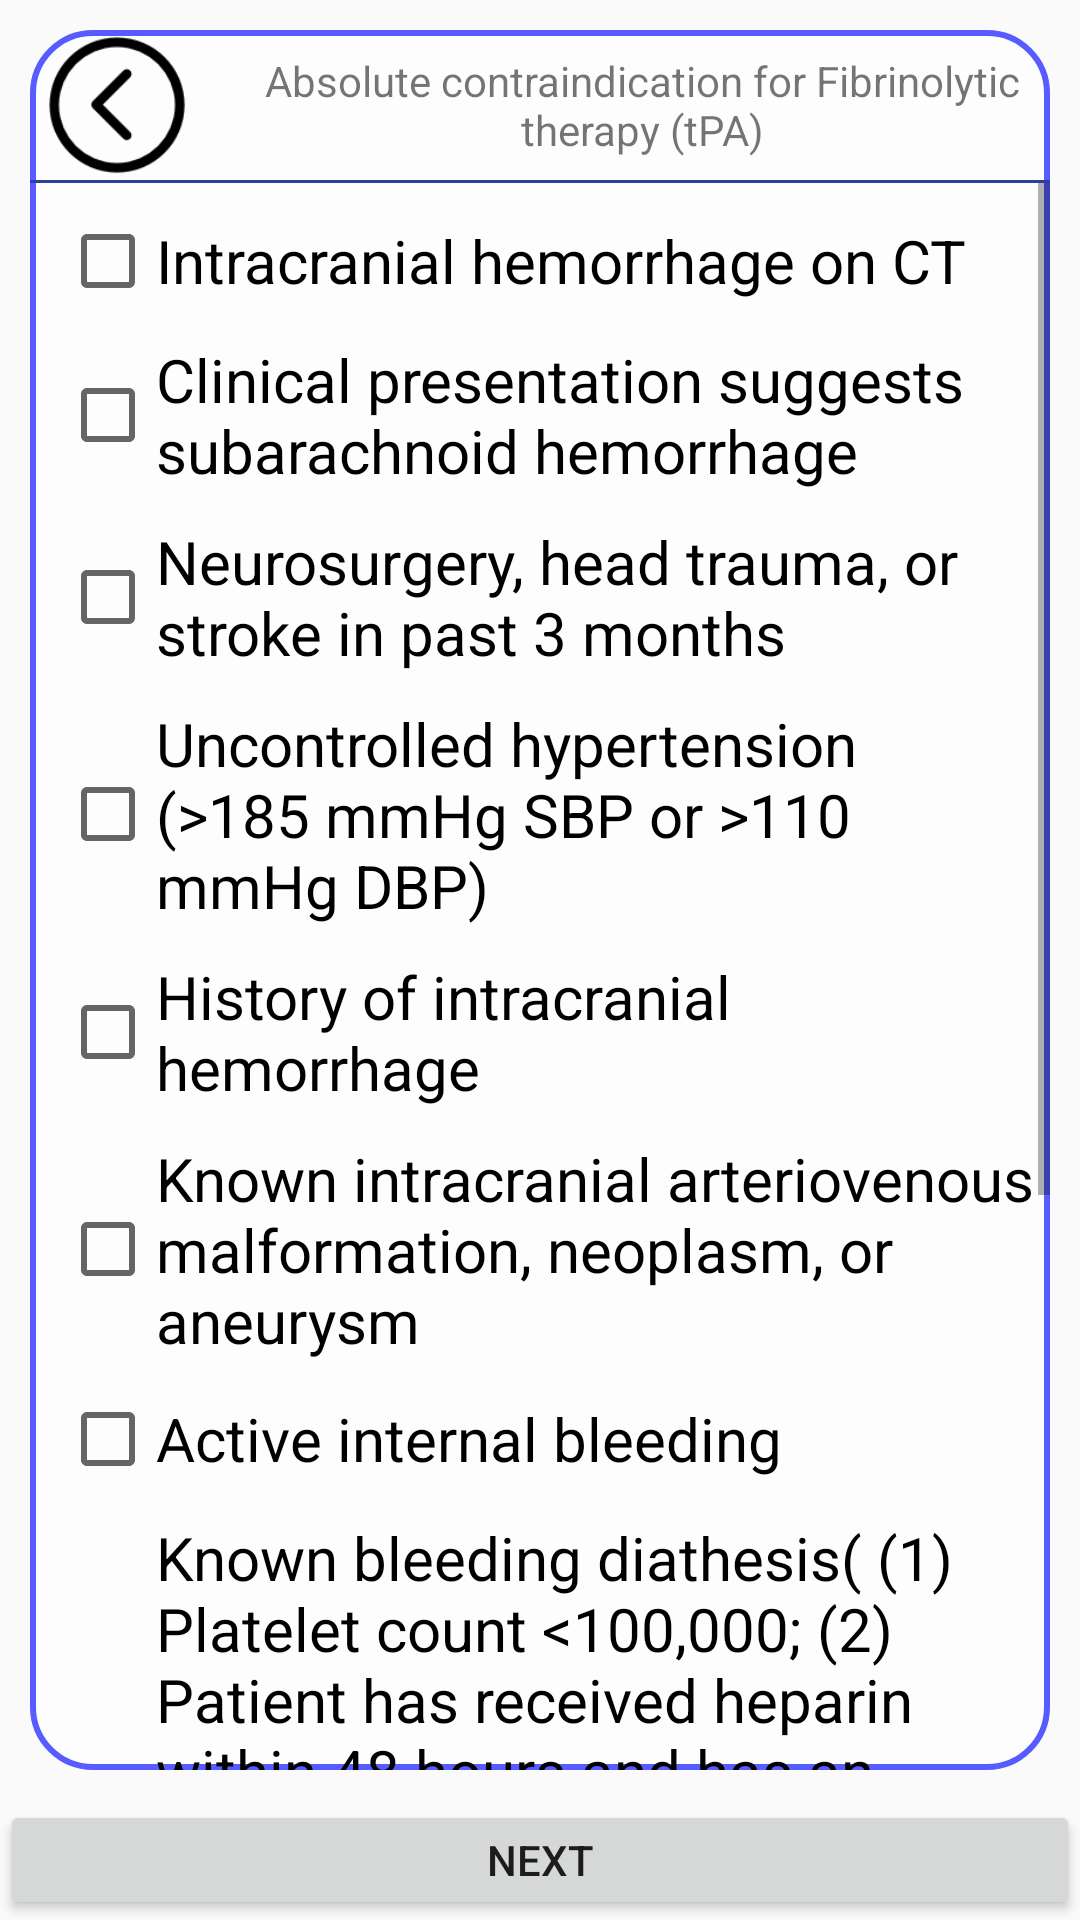

This screen was rendered from an Android layout file. Write that file and the resources it references.
<!-- AndroidManifest.xml: application theme AppTheme -->
<!-- res/layout/fragment_page27.xml -->
<?xml version="1.0" encoding="utf-8"?>
<FrameLayout xmlns:android="http://schemas.android.com/apk/res/android"
    android:layout_width="match_parent" android:layout_height="match_parent">
    <LinearLayout
        android:layout_width="match_parent"
        android:layout_height="match_parent">
        <LinearLayout
            android:layout_width="match_parent"
            android:layout_height="match_parent"
            android:background="@drawable/health"
            android:orientation="vertical">


            <LinearLayout
                android:layout_width="match_parent"
                android:layout_height="match_parent"
                android:layout_margin="10dp"
                android:layout_weight="1"
                android:background="@drawable/back_liner"
                android:orientation="vertical">

                <LinearLayout
                    android:layout_width="match_parent"
                    android:layout_height="50dp"
                    android:orientation="horizontal">
                    <ImageView
                        android:layout_width="match_parent"
                        android:layout_height="match_parent"
                        android:layout_gravity="center"
                        android:layout_marginRight="10dp"
                        android:layout_weight="4"
                        android:id="@+id/prev"
                        android:src="@drawable/prev" />
                    <TextView
                        android:id="@+id/title_d"
                        android:text="Absolute contraindication for Fibrinolytic therapy (tPA)"
                        android:layout_width="match_parent"
                        android:layout_height="match_parent"
                        android:layout_weight="1"
                        android:gravity="center" />


                </LinearLayout>

                <LinearLayout
                    android:layout_width="match_parent"
                    android:layout_height="1dp"
                    android:background="@color/colorPrimaryDark">

                </LinearLayout>
                <ScrollView
                    android:layout_width="match_parent"
                    android:layout_height="match_parent">
                    <LinearLayout
                        android:layout_width="match_parent"
                        android:layout_height="match_parent"
                        android:layout_weight="1"
                        android:gravity="center"
                        android:orientation="vertical">
                        <LinearLayout
                            android:layout_width="match_parent"
                            android:layout_height="wrap_content"
                            android:layout_marginTop="10dp"
                            android:gravity="center_vertical">
                            <CheckBox
                                android:layout_width="match_parent"
                                android:layout_height="wrap_content"
                                android:textSize="20sp"
                                android:id="@id/checkBox1"
                                android:text="Intracranial hemorrhage on CT"
                                android:layout_marginLeft="10dp"/>

                        </LinearLayout>
                        <LinearLayout
                            android:layout_width="match_parent"
                            android:layout_height="wrap_content"

                            android:layout_marginTop="10dp"
                            android:gravity="center_vertical">

                            <CheckBox
                                android:id="@id/checkBox2"
                                android:layout_width="match_parent"
                                android:layout_height="wrap_content"
                                android:layout_marginLeft="10dp"
                                android:text="Clinical presentation suggests subarachnoid hemorrhage"
                                android:textSize="20sp" />


                        </LinearLayout>
                        <LinearLayout
                            android:layout_width="match_parent"
                            android:layout_height="wrap_content"
                            android:layout_marginTop="10dp"

                            android:gravity="center_vertical">
                            <CheckBox
                                android:layout_width="match_parent"
                                android:layout_height="wrap_content"
                                android:textSize="20sp"
                                android:id="@id/checkBox3"
                                android:text="Neurosurgery, head trauma, or stroke in past 3 months"
                                android:layout_marginLeft="10dp"/>

                        </LinearLayout>
                        <LinearLayout
                            android:layout_width="match_parent"
                            android:layout_height="wrap_content"
                            android:layout_marginTop="10dp"

                            android:gravity="center_vertical">
                            <CheckBox
                                android:layout_width="match_parent"
                                android:layout_height="wrap_content"
                                android:textSize="20sp"
                                android:id="@id/checkBox4"
                                android:text="Uncontrolled hypertension (&gt;185 mmHg SBP or &gt;110 mmHg DBP)"
                                android:layout_marginLeft="10dp" android:layout_marginRight="10dp"
                                />


                        </LinearLayout>

                        <LinearLayout
                            android:layout_width="match_parent"
                            android:layout_height="wrap_content"
                            android:layout_marginTop="10dp"
                            android:gravity="center_vertical">
                            <CheckBox
                                android:layout_width="match_parent"
                                android:layout_height="wrap_content"
                                android:textSize="20sp"
                                android:id="@id/checkBox5"
                                android:text="History of intracranial hemorrhage"
                                android:layout_marginLeft="10dp"/>


                        </LinearLayout>

                        <LinearLayout
                            android:layout_width="match_parent"
                            android:layout_height="wrap_content"
                            android:layout_marginTop="10dp"

                            android:gravity="center_vertical">
                            <CheckBox
                                android:layout_width="match_parent"
                                android:layout_height="wrap_content"
                                android:textSize="20sp"
                                android:id="@id/checkBox7"
                                android:text="Known intracranial arteriovenous malformation, neoplasm, or aneurysm"
                                android:layout_marginLeft="10dp"/>


                        </LinearLayout>
                        <LinearLayout
                            android:layout_width="match_parent"
                            android:layout_height="wrap_content"
                            android:layout_marginTop="10dp"
                            android:gravity="center_vertical">
                            <CheckBox
                                android:layout_width="match_parent"
                                android:layout_height="wrap_content"
                                android:textSize="20sp"
                                android:id="@id/checkBox8"
                                android:text="Active internal bleeding"
                                android:layout_marginLeft="10dp"/>


                        </LinearLayout>
                        <LinearLayout
                            android:layout_width="match_parent"
                            android:layout_height="wrap_content"
                            android:layout_marginTop="10dp"
                            android:gravity="center_vertical">
                            <CheckBox
                                android:layout_width="match_parent"
                                android:layout_height="wrap_content"
                                android:textSize="20sp"
                                android:id="@id/checkBox9"
                                android:text="Known bleeding diathesis( (1) Platelet count &lt;100,000; (2) Patient has received heparin within 48 hours and has an elevated aPTT (greater than upper limit of normal for laboratory); (3) Current use of oral anticoagulants (ex: warfarin) and INR &gt; 1.7; (4)Current use of direct thrombin inhibitors or direct factor Xa inhibitors)"
                                android:layout_marginLeft="10dp"/>


                        </LinearLayout>
                        <LinearLayout
                            android:layout_width="match_parent"
                            android:layout_height="wrap_content"
                            android:layout_marginTop="10dp"
                            android:gravity="center_vertical">
                            <CheckBox
                                android:layout_width="match_parent"
                                android:layout_height="wrap_content"
                                android:textSize="20sp"
                                android:id="@id/checkBox10"
                                android:text="Abnormal blood glucose (&lt;50 or &gt;400 mg/dL)"
                                android:layout_marginLeft="10dp"/>


                        </LinearLayout>
                        <LinearLayout
                            android:layout_width="match_parent"
                            android:layout_height="wrap_content"
                            android:layout_marginTop="10dp"
                            android:gravity="center_vertical">
                            <CheckBox
                                android:layout_width="match_parent"
                                android:layout_height="wrap_content"
                                android:textSize="20sp"
                                android:id="@id/checkBox11"
                                android:text="suspected/ confirmed endocritis"
                                android:layout_marginLeft="10dp"  android:layout_marginRight="10dp"
                                />


                        </LinearLayout>
                    </LinearLayout>
                </ScrollView>
            </LinearLayout>
            <Button
                android:layout_width="match_parent"
                android:layout_height="40dp"
                android:text="next"
                android:id="@+id/gonext"/>
        </LinearLayout>
    </LinearLayout>
</FrameLayout>
<!-- resources referenced by this layout -->
<resources>
  <color name="colorPrimaryDark">#303F9F</color>
  <!-- drawable back_liner (drawable) -->
  <?xml version="1.0" encoding="utf-8"?>
  <shape xmlns:android="http://schemas.android.com/apk/res/android" >
      <stroke android:width="2dp"
          android:color="#565cff"/>
      <gradient
          android:angle="45"
          android:startColor="#98ffffff"
          android:endColor="#98ffffff"/>
      <corners
          android:bottomLeftRadius="20dp"
          android:bottomRightRadius="20dp"
          android:topLeftRadius="20dp"
          android:topRightRadius="20dp" />
  </shape>
  <!-- drawable prev: png bitmap (drawable, 2424 bytes) -->
  <style name="AppTheme" parent="Theme.AppCompat.Light.NoActionBar">
          
          <item name="colorPrimary">@color/colorPrimary</item>
          <item name="colorPrimaryDark">@color/colorPrimaryDark</item>
          <item name="colorAccent">@color/colorAccent</item>
      </style>
  <color name="colorPrimary">#3F51B5</color>
  <color name="colorAccent">#00ead3</color>
</resources>
